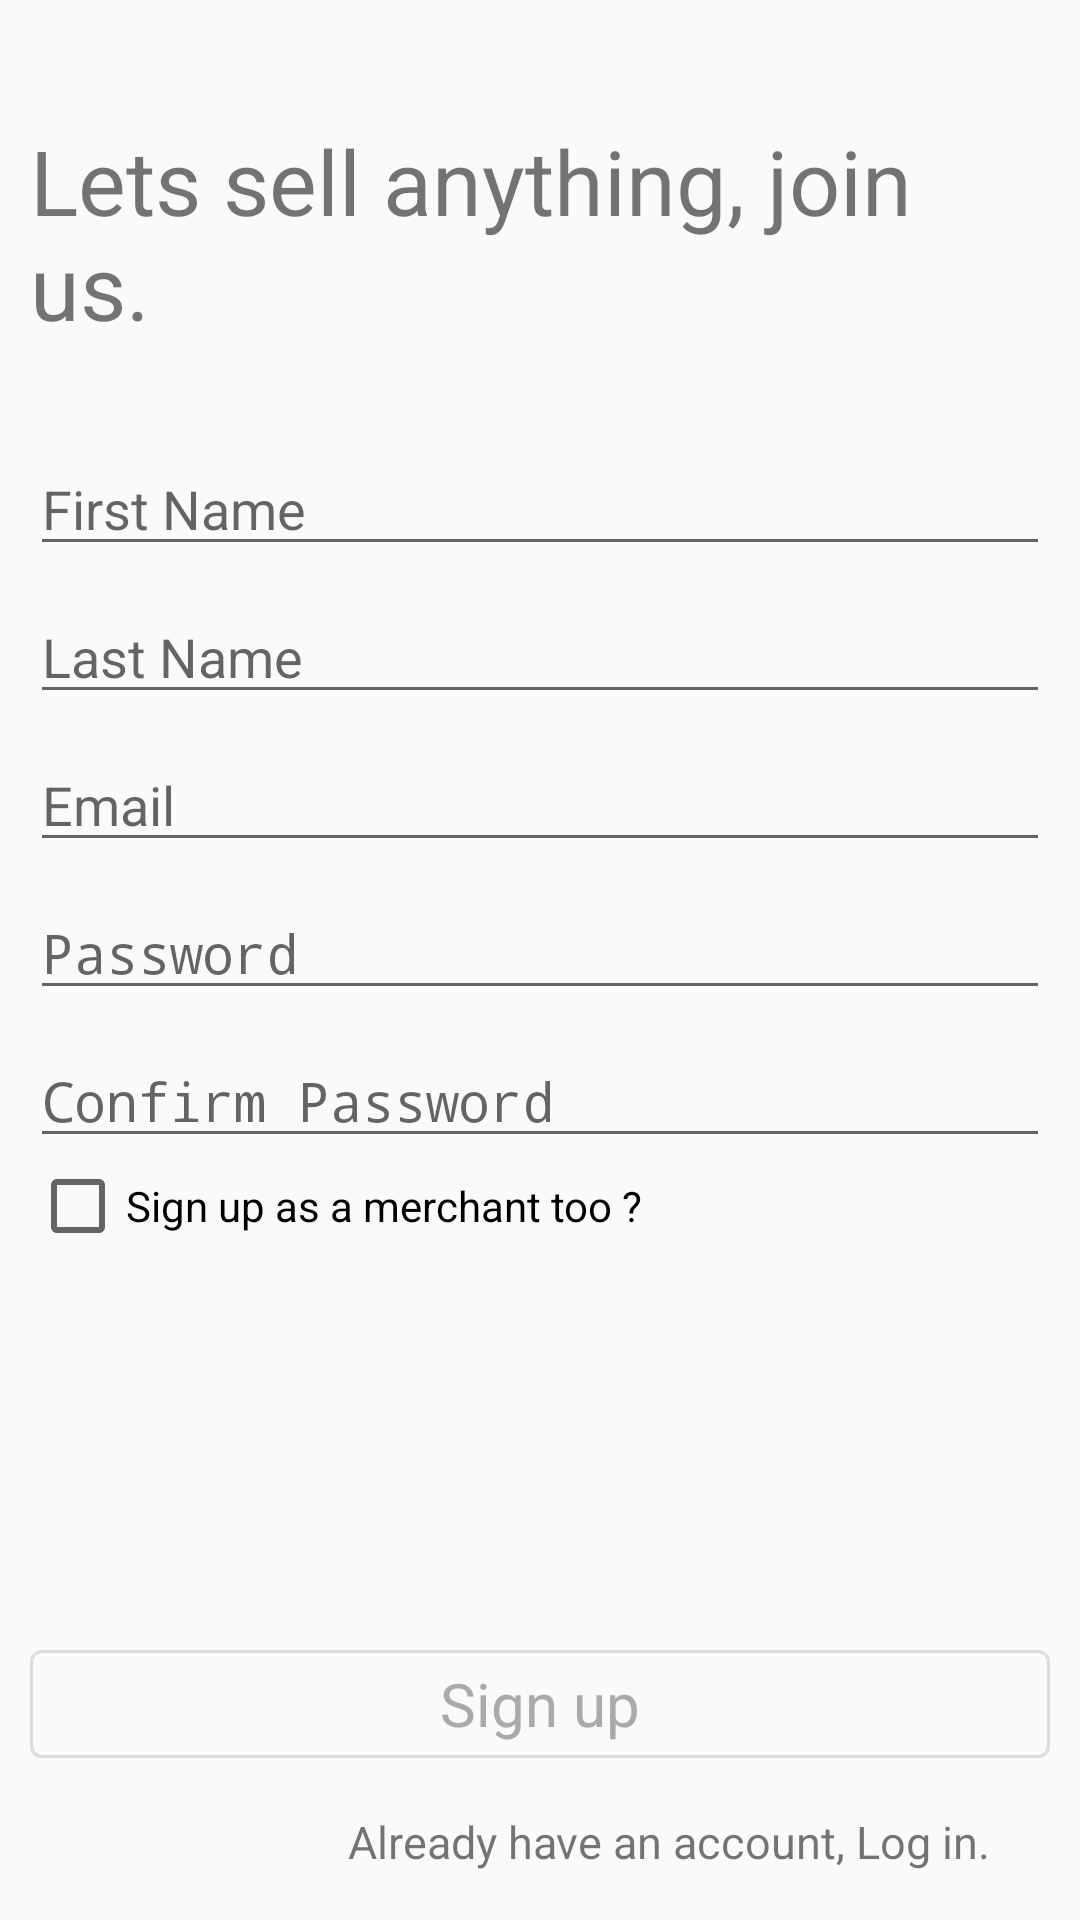

The Android layout XML behind this screen, and the referenced resources:
<!-- AndroidManifest.xml: activity theme Theme.MaterialComponents.Light.NoActionBar.Bridge -->
<!-- res/layout/activity_register.xml -->
<?xml version="1.0" encoding="utf-8"?>
<androidx.constraintlayout.widget.ConstraintLayout xmlns:android="http://schemas.android.com/apk/res/android"
    xmlns:app="http://schemas.android.com/apk/res-auto"
    xmlns:tools="http://schemas.android.com/tools"
    android:layout_width="match_parent"
    android:layout_height="match_parent"
    tools:context=".LoginActivity">

    <TextView
        android:id="@+id/textView"
        android:layout_width="match_parent"
        android:layout_height="wrap_content"
        android:layout_marginStart="10dp"
        android:layout_marginTop="40dp"
        android:layout_marginEnd="10dp"
        android:text="Lets sell anything, join us."
        android:textSize="30sp"
        app:layout_constraintEnd_toEndOf="parent"
        app:layout_constraintHorizontal_bias="1.0"
        app:layout_constraintStart_toStartOf="parent"
        app:layout_constraintTop_toTopOf="parent" />

    <EditText
        android:id="@+id/text_edit_first_name"
        android:layout_width="0dp"
        android:layout_height="wrap_content"
        android:layout_marginTop="32dp"
        android:hint="First Name"
        app:layout_constraintHorizontal_bias="0.0"
        app:layout_constraintLeft_toLeftOf="@id/textView"
        app:layout_constraintRight_toRightOf="@id/textView"
        app:layout_constraintTop_toBottomOf="@id/textView" />

    <EditText
        android:id="@+id/text_edit_last_name"
        android:layout_width="0dp"
        android:layout_height="wrap_content"
        android:layout_marginTop="8dp"
        android:hint="Last Name"
        app:layout_constraintHorizontal_bias="0.0"
        app:layout_constraintLeft_toLeftOf="@id/textView"
        app:layout_constraintRight_toRightOf="@id/textView"
        app:layout_constraintTop_toBottomOf="@id/text_edit_first_name" />

    <EditText
        android:id="@+id/text_edit_email"
        android:layout_marginTop="8dp"
        android:layout_width="0dp"
        android:layout_height="wrap_content"
        android:hint="Email"
        app:layout_constraintHorizontal_bias="0.0"
        app:layout_constraintLeft_toLeftOf="@id/textView"
        app:layout_constraintRight_toRightOf="@id/textView"
        app:layout_constraintTop_toBottomOf="@+id/text_edit_last_name" />

    <EditText
        android:id="@+id/text_edit_password"
        android:layout_width="0dp"
        android:layout_height="wrap_content"
        android:layout_marginTop="8dp"
        android:hint="Password"
        android:inputType="textPassword"
        app:layout_constraintHorizontal_bias="0.0"
        app:layout_constraintLeft_toLeftOf="@id/textView"
        app:layout_constraintRight_toRightOf="@id/textView"
        app:layout_constraintTop_toBottomOf="@id/text_edit_email" />

    <EditText
        android:id="@+id/text_edit_confirm_password"
        android:layout_width="0dp"
        android:layout_height="wrap_content"
        android:layout_marginTop="8dp"
        android:hint="Confirm Password"
        android:inputType="textPassword"
        app:layout_constraintHorizontal_bias="0.0"
        app:layout_constraintLeft_toLeftOf="@id/textView"
        app:layout_constraintRight_toRightOf="@id/textView"
        app:layout_constraintTop_toBottomOf="@id/text_edit_password" />

    <androidx.appcompat.widget.AppCompatCheckBox
        android:id="@+id/checkbox_as_merchant"
        android:layout_width="0dp"
        android:layout_height="wrap_content"
        android:text="Sign up as a merchant too ?"
        app:layout_constraintLeft_toLeftOf="@id/textView"
        app:layout_constraintRight_toRightOf="@id/textView"
        app:layout_constraintTop_toBottomOf="@id/text_edit_confirm_password"/>

    <EditText
        android:id="@+id/text_edit_merchant_name"
        android:layout_width="0dp"
        android:layout_height="wrap_content"
        android:layout_marginTop="8dp"
        android:hint="Merchant Name"
        app:layout_constraintHorizontal_bias="0.0"
        app:layout_constraintLeft_toLeftOf="@id/textView"
        app:layout_constraintRight_toRightOf="@id/textView"
        app:layout_constraintTop_toBottomOf="@id/checkbox_as_merchant"
        android:visibility="invisible"/>

    <com.google.android.material.button.MaterialButton
        android:id="@+id/btn_register"
        style="@style/Widget.MaterialComponents.Button.OutlinedButton"
        android:layout_width="0dp"
        android:layout_height="wrap_content"
        android:layout_marginBottom="8dp"
        android:text="Sign up"
        android:textAppearance="@style/Widget.MaterialComponents.Button.OutlinedButton"
        android:textColor="@android:color/darker_gray"
        android:textSize="20sp"
        app:layout_constraintBottom_toTopOf="@id/tv_login"
        app:layout_constraintHorizontal_bias="0.0"
        app:layout_constraintLeft_toLeftOf="@id/textView"
        app:layout_constraintRight_toRightOf="@id/textView"
        app:layout_constraintTop_toBottomOf="@+id/text_edit_merchant_name"
        app:layout_constraintVertical_bias="0.954" />

    <TextView
        android:id="@+id/tv_login"
        android:layout_width="wrap_content"
        android:layout_height="wrap_content"
        android:layout_marginRight="20dp"
        android:layout_marginBottom="16dp"
        android:text="Already have an account, Log in."
        android:textSize="15sp"
        app:layout_constraintBottom_toBottomOf="parent"
        app:layout_constraintRight_toRightOf="@id/btn_register" />


</androidx.constraintlayout.widget.ConstraintLayout>
<!-- resources referenced by this layout -->
<resources>

</resources>
